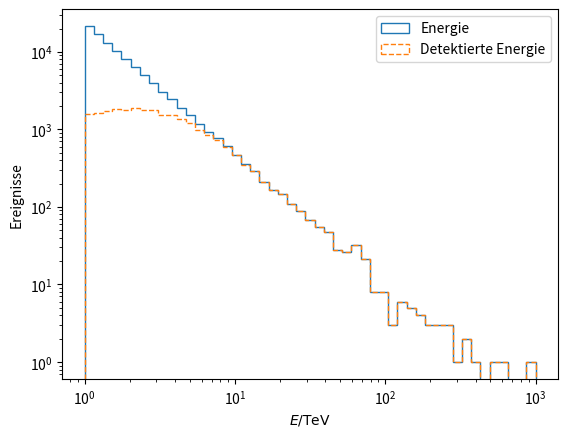

The script that saved this image:
import numpy as np
# import pandas as pd
import matplotlib.pyplot as plt


def Signal(x):
    return((1-x)**(-(1.0/1.7)))


def Neutrinofluss(E):
    return(1.7*(E**(-2.7)))


def Akzeptanz(E):
    return((1-np.exp(-0.5*E))**3)


# Aufgabenteil a)
Esize = 100000
x = np.random.uniform(0, 1, Esize)
Energie = np.empty(Esize)
Energie = Signal(x)

# Aufgabenteil b)
x2 = np.random.uniform(0, 1, Esize)
Detektiert = np.zeros(Esize, dtype=bool)

for i in np.arange(0, Esize):
    if x2[i] < Akzeptanz(Energie[i]):
        Detektiert[i] = True

DetEnergie = Energie[Detektiert]
plt.hist(Energie, bins=np.logspace(0, 3), histtype='step',
         label='Energie')
plt.hist(DetEnergie, bins=np.logspace(0, 3), histtype='step', linestyle='--',
         label='Detektierte Energie')
plt.loglog()
plt.legend()
plt.xlabel(r'$E/\mathrm{TeV}$')
plt.ylabel(r'Ereignisse')
plt.savefig('Energie.pdf')

# Aufgabenteil c)
